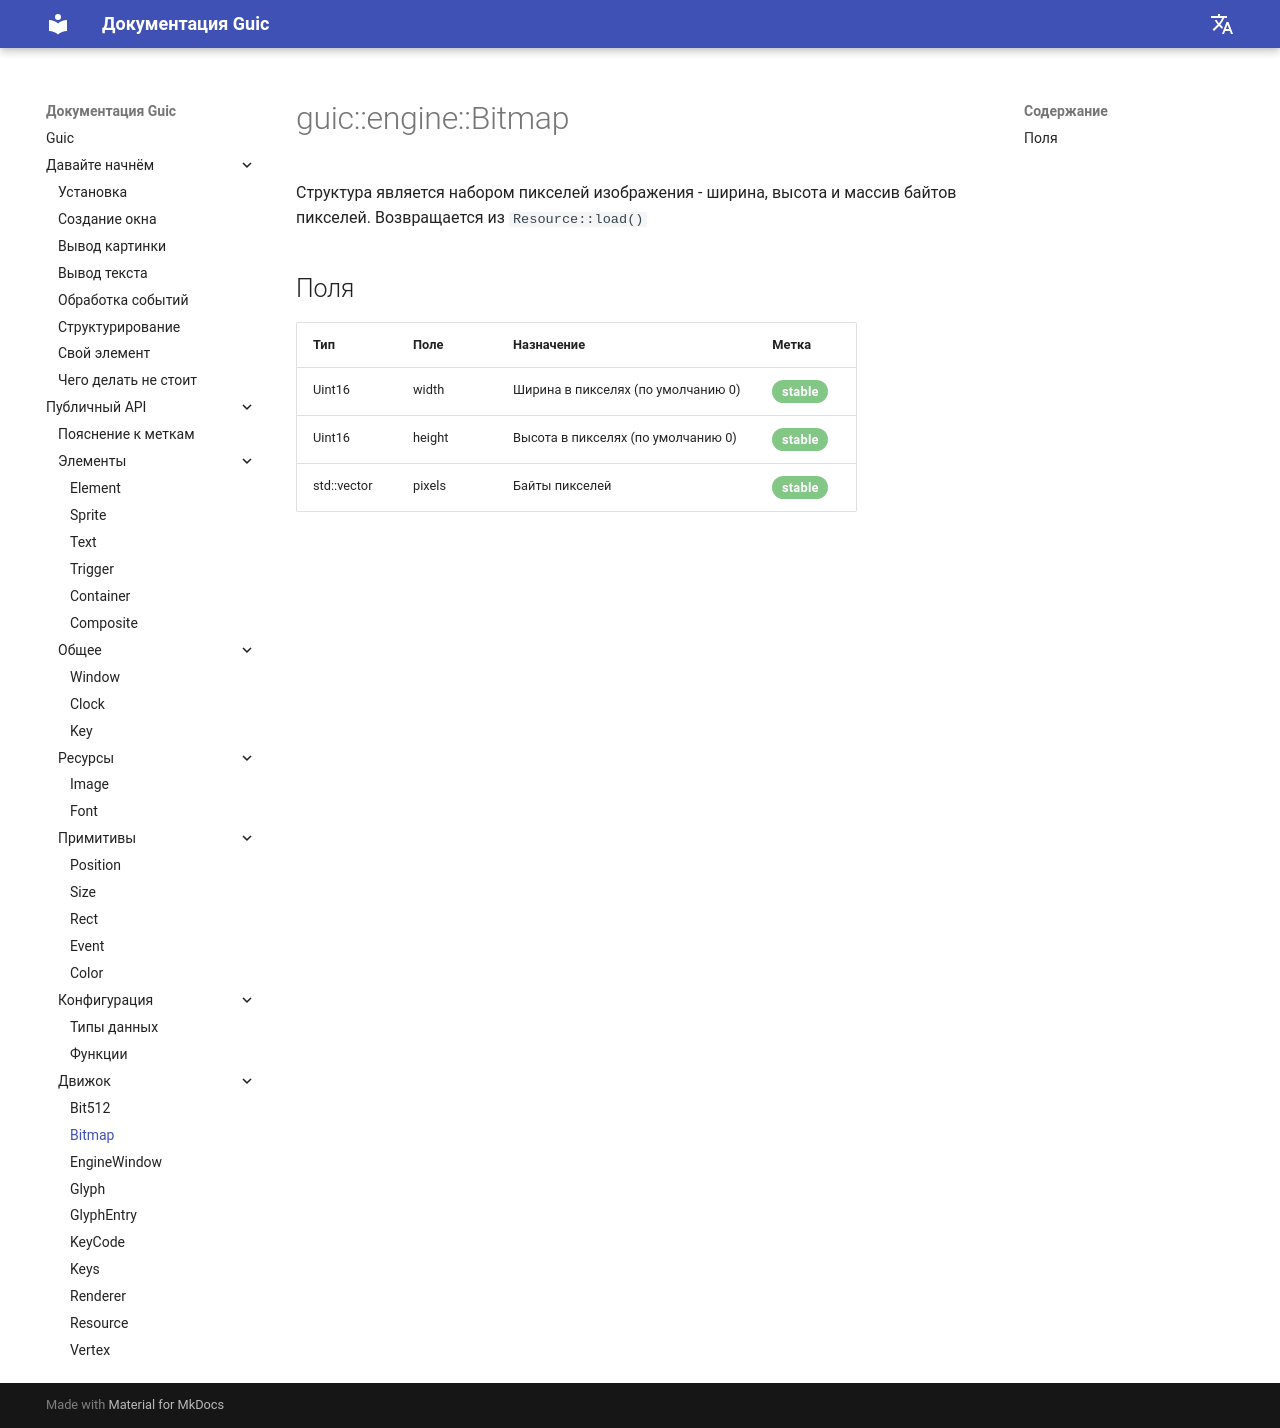

repository: SlideeeX/slideeex.github.io · page: Guic/ru/bitmap/index.html · generator: mkdocs

# guic::engine::Bitmap
Структура является набором пикселей изображения - ширина, высота и массив байтов пикселей. Возвращается из `Resource::load()`

## Поля

|Тип|Поле|Назначение|Метка|
|---|----|----------|-----|
|Uint16|width|Ширина в пикселях (по умолчанию 0)|<span class="green-stable">stable</span>|
|Uint16|height|Высота в пикселях (по умолчанию 0)|<span class="green-stable">stable</span>|
|std::vector<Uint8>|pixels|Байты пикселей|<span class="green-stable">stable</span>|
